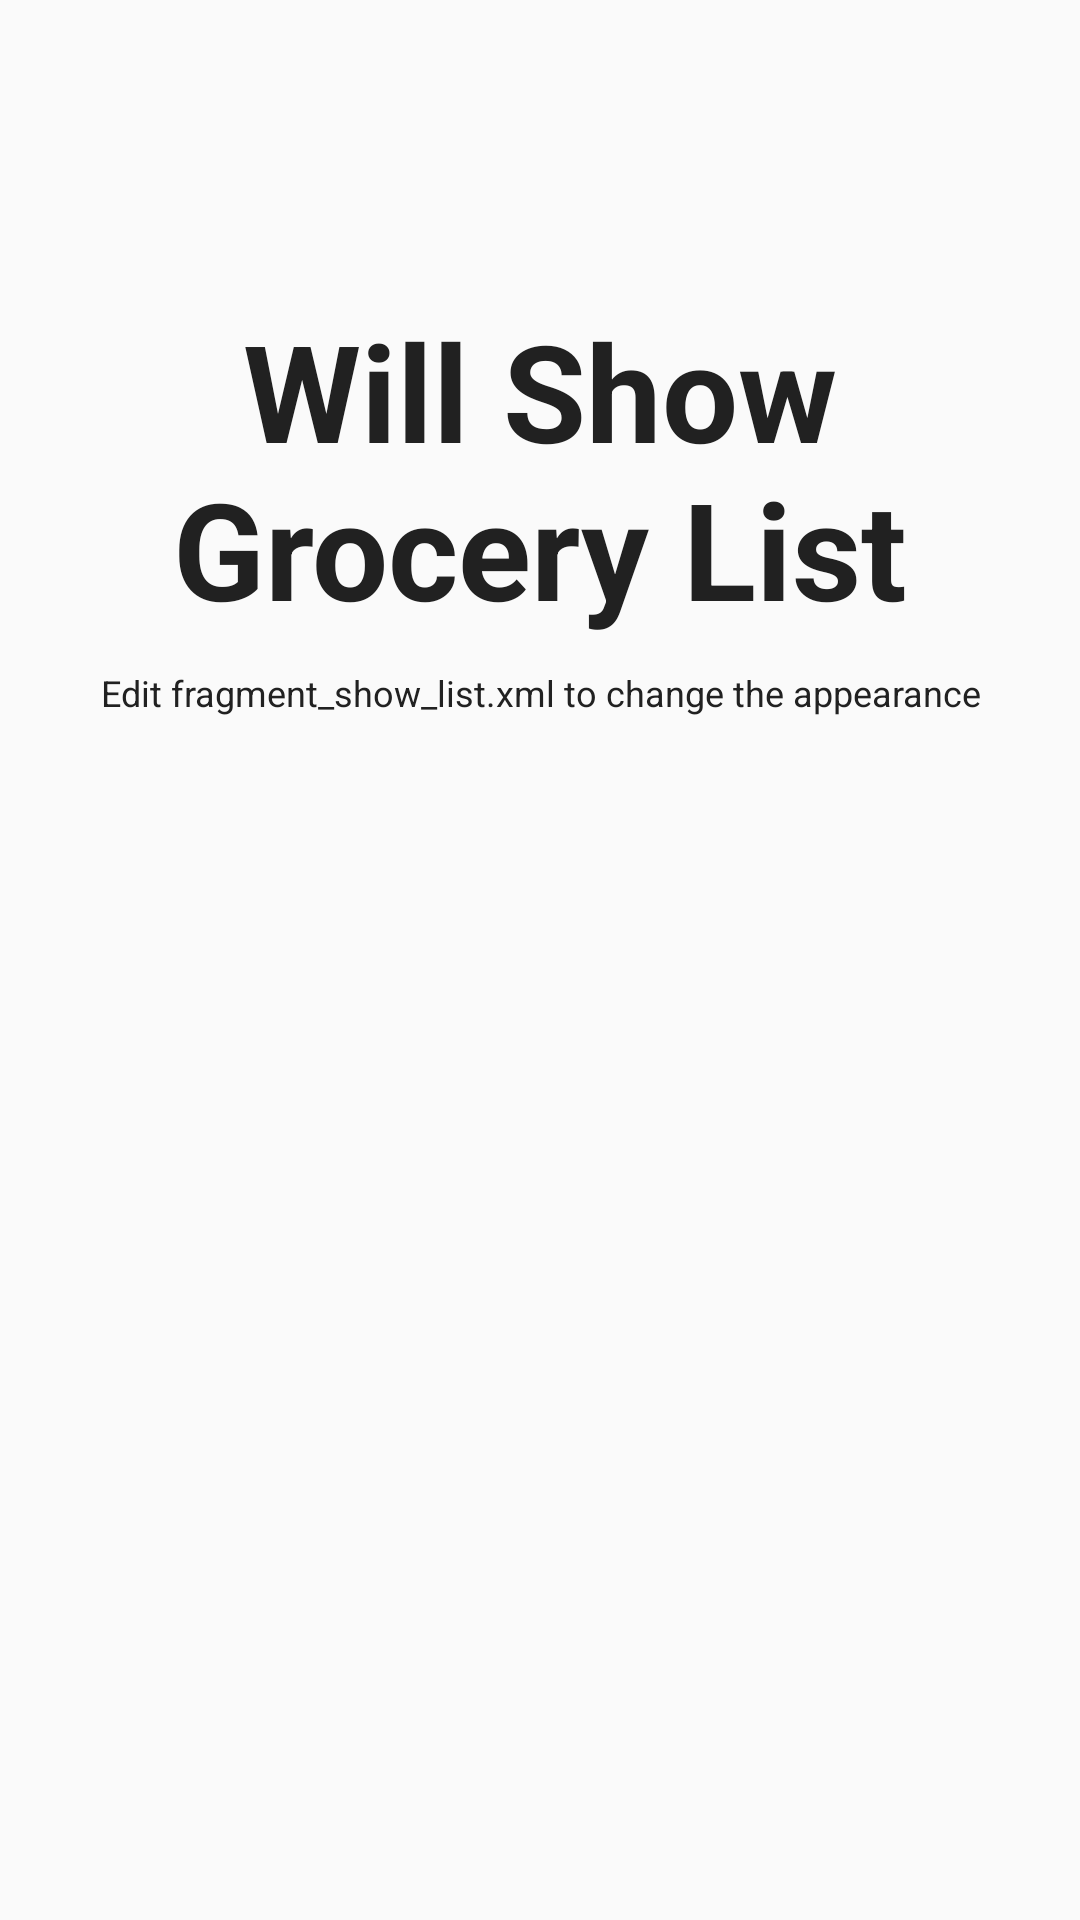

Write the Android layout XML for this screen, with the resource values it uses.
<!-- AndroidManifest.xml: application theme MyMaterialTheme -->
<!-- res/layout/fragment_show_list.xml -->
<?xml version="1.0" encoding="utf-8"?>
<RelativeLayout xmlns:android="http://schemas.android.com/apk/res/android"
    xmlns:tools="http://schemas.android.com/tools"
    android:layout_width="match_parent"
    android:layout_height="match_parent"
    android:orientation="vertical"
    tools:context="com.bkane56.grocerylist.ShowListFragment">


    <TextView
        android:id="@+id/label"
        android:layout_alignParentTop="true"
        android:layout_marginTop="100dp"
        android:layout_width="fill_parent"
        android:layout_height="wrap_content"
        android:gravity="center_horizontal"
        android:textSize="45sp"
        android:elevation="25dp"
        android:textColor="@color/primary_text"
        android:text="Will Show Grocery List"
        android:textStyle="bold"/>

    <TextView
        android:layout_below="@id/label"
        android:layout_centerInParent="true"
        android:layout_width="fill_parent"
        android:layout_height="wrap_content"
        android:textSize="12sp"
        android:elevation="18dp"
        android:layout_marginTop="10dp"
        android:textColor="@color/primary_text"
        android:gravity="center_horizontal"
        android:text="Edit fragment_show_list.xml to change the appearance" />

</RelativeLayout>
<!-- resources referenced by this layout -->
<resources>
  <color name="primary_text">#212121</color>
  <style name="MyMaterialTheme" parent="MyMaterialTheme.Base">
  
  </style>
  <style name="MyMaterialTheme.Base" parent="Theme.AppCompat.Light.DarkActionBar">
          <item name="windowNoTitle">true</item>
          <item name="windowActionBar">false</item>
          <item name="android:colorPrimary">@color/primary</item>
          <item name="android:colorPrimaryDark">@color/primary_dark</item>
          <item name="android:colorAccent">@color/accent</item>
          <item name="android:textColorPrimary">@color/primary_text</item>
          
          
          
      </style>
  <color name="primary">#3F51B5</color>
  <color name="primary_dark">#303F9F</color>
  <color name="accent">#03A9F4</color>
</resources>
